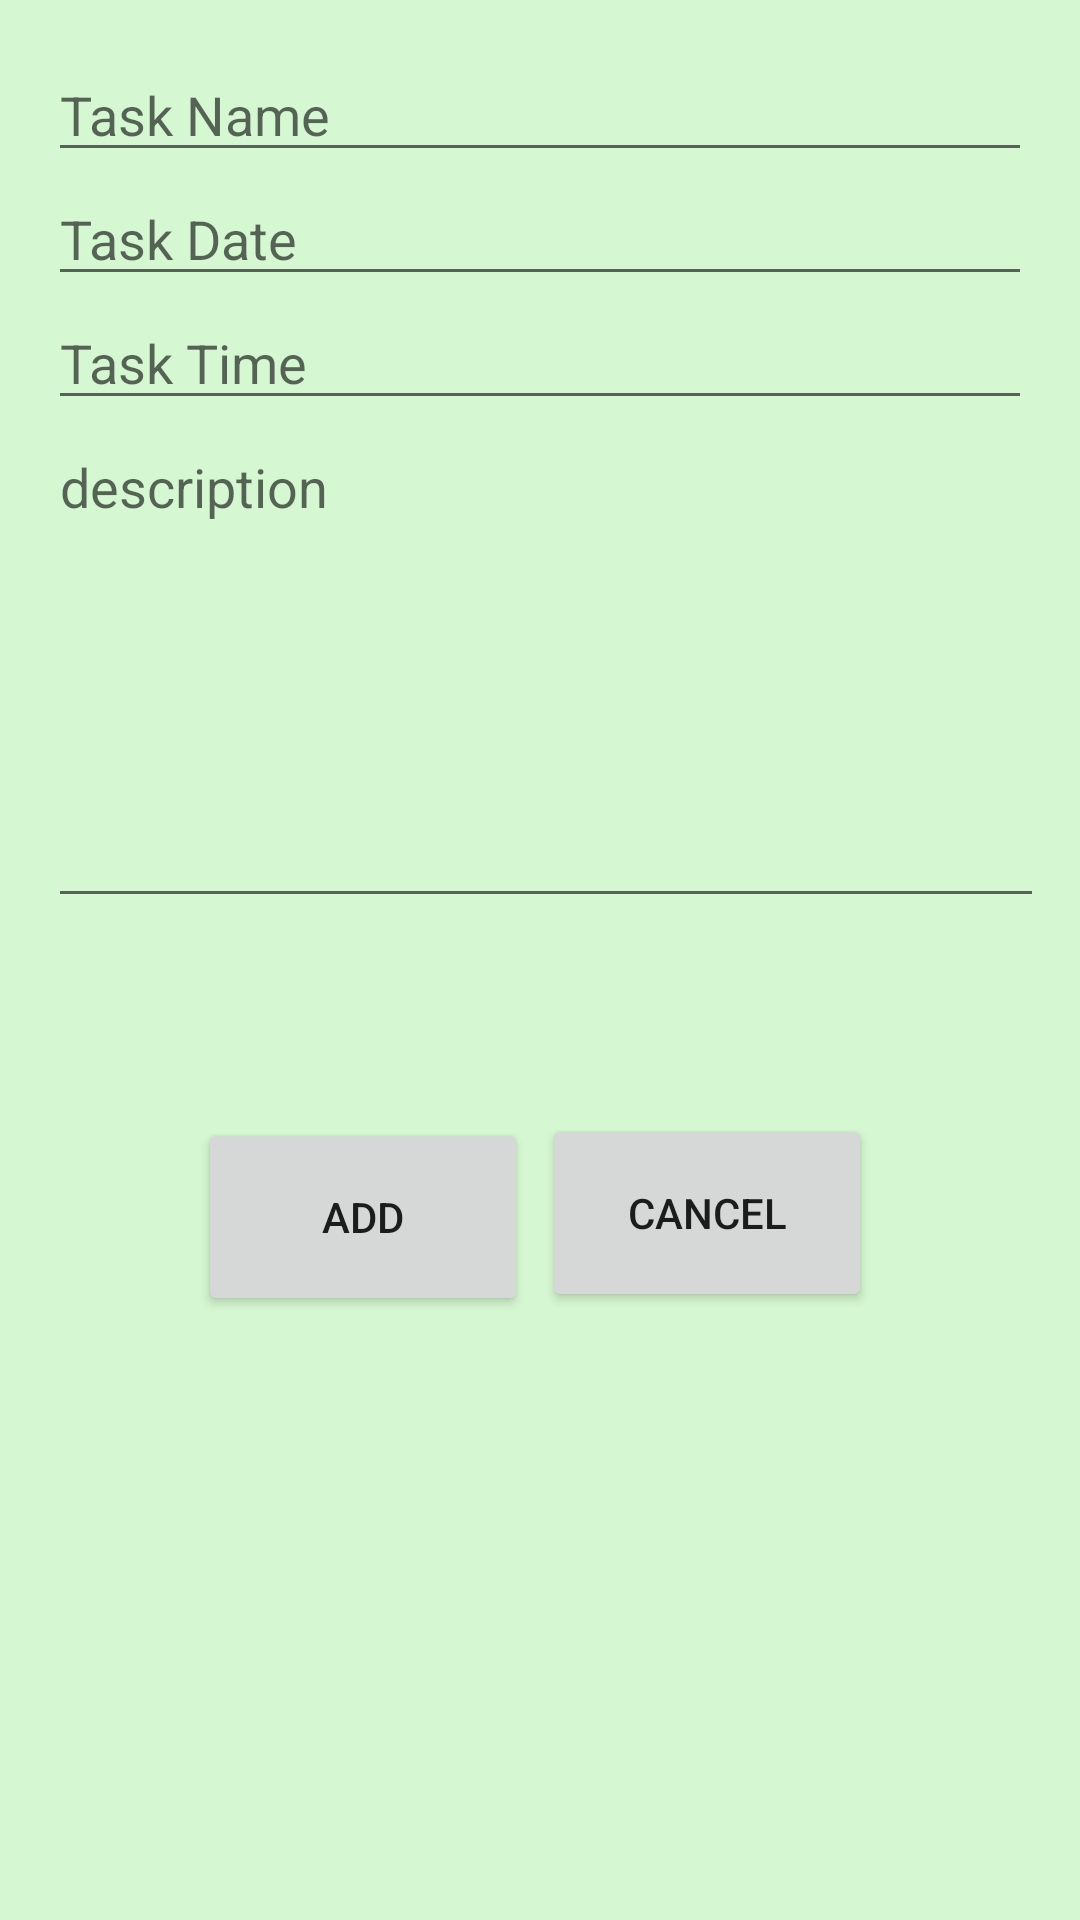

The Android layout XML behind this screen, and the referenced resources:
<!-- AndroidManifest.xml: application theme Theme.ToDoList -->
<!-- res/layout/add_task_fragment.xml -->
<?xml version="1.0" encoding="utf-8"?>
<LinearLayout xmlns:android="http://schemas.android.com/apk/res/android"
    xmlns:app="http://schemas.android.com/apk/res-auto"
    xmlns:tools="http://schemas.android.com/tools"
    android:layout_width="match_parent"
    android:layout_height="match_parent"
    android:background="@color/light_green"
    android:label="@string/app_name"
    android:orientation="vertical"
    android:padding="16dp"
    tools:context=".ui.main.AddTaskFragment">


    <EditText
        android:id="@+id/editTextTaskName"
        android:layout_width="match_parent"
        android:layout_height="wrap_content"
        android:ems="10"
        android:hint="@string/task_name"
        android:importantForAutofill="no"
        android:inputType="text" />

    <EditText
        android:id="@+id/editTextTaskDate"
        android:layout_width="match_parent"
        android:layout_height="wrap_content"
        android:ems="10"
        android:hint="@string/task_date"
        android:importantForAutofill="no"
        android:inputType="text"
        tools:ignore="TextFields" />

    <EditText
        android:id="@+id/editTextTaskTime"
        android:layout_width="match_parent"
        android:layout_height="wrap_content"
        android:ems="10"
        android:hint="@string/task_time"
        android:importantForAutofill="no"
        android:inputType="text" />

    <EditText
        android:id="@+id/editTextTaskDescription"
        android:layout_width="380dp"
        android:layout_height="166dp"
        android:gravity="top"
        android:hint="@string/description"

        android:importantForAutofill="no"
        android:inputType="textCapSentences|textMultiLine"
        android:maxLength="2000"
        android:maxLines="4" />

    <androidx.constraintlayout.widget.ConstraintLayout
        android:layout_width="match_parent"
        android:layout_height="match_parent"
        android:label="@string/app_name"
        android:orientation="horizontal"
        android:paddingLeft="16dp"
        android:paddingRight="16dp">


        <Button
            android:id="@+id/saveButton"
            android:layout_width="110dp"
            android:layout_height="66dp"
            android:layout_marginEnd="68dp"
            android:text="@string/add"
            app:layout_constraintBottom_toBottomOf="parent"
            app:layout_constraintEnd_toEndOf="parent"
            app:layout_constraintHorizontal_bias="0.288"
            app:layout_constraintStart_toStartOf="parent"
            app:layout_constraintTop_toTopOf="parent"
            app:layout_constraintVertical_bias="0.264" />

        <Button
            android:id="@+id/cancel_button"
            android:layout_width="110dp"
            android:layout_height="66dp"
            android:text="@string/cancel"
            app:layout_constraintBottom_toBottomOf="parent"
            app:layout_constraintEnd_toEndOf="parent"
            app:layout_constraintHorizontal_bias="0.799"
            app:layout_constraintStart_toStartOf="parent"
            app:layout_constraintTop_toTopOf="parent"
            app:layout_constraintVertical_bias="0.259" />
    </androidx.constraintlayout.widget.ConstraintLayout>


</LinearLayout>
<!-- resources referenced by this layout -->
<resources>
  <color name="light_green">#AAC1F4BB</color>
  <string name="add">ADD</string>
  <string name="app_name">ToDoList</string>
  <string name="cancel">Cancel</string>
  <string name="description">description</string>
  <string name="task_date">Task Date</string>
  <string name="task_name">Task Name</string>
  <string name="task_time">Task Time</string>
  <style name="Theme.ToDoList" parent="Theme.MaterialComponents.DayNight.DarkActionBar">
          
          <item name="colorPrimary">@color/green_medium</item>
          <item name="colorPrimaryVariant">@color/green_hard</item>
          <item name="colorOnPrimary">@color/white</item>
          
          <item name="colorSecondary">@color/teal_200</item>
          <item name="colorSecondaryVariant">@color/teal_700</item>
          <item name="colorOnSecondary">@color/black</item>
          
          <item name="android:statusBarColor" tools:targetApi="l">?attr/colorPrimaryVariant</item>
          
      </style>
  <color name="green_medium">#58B14D</color>
  <color name="green_hard">#116E06</color>
  <color name="white">#FFFFFFFF</color>
  <color name="teal_200">#FF03DAC5</color>
  <color name="teal_700">#FF018786</color>
  <color name="black">#FF000000</color>
</resources>
